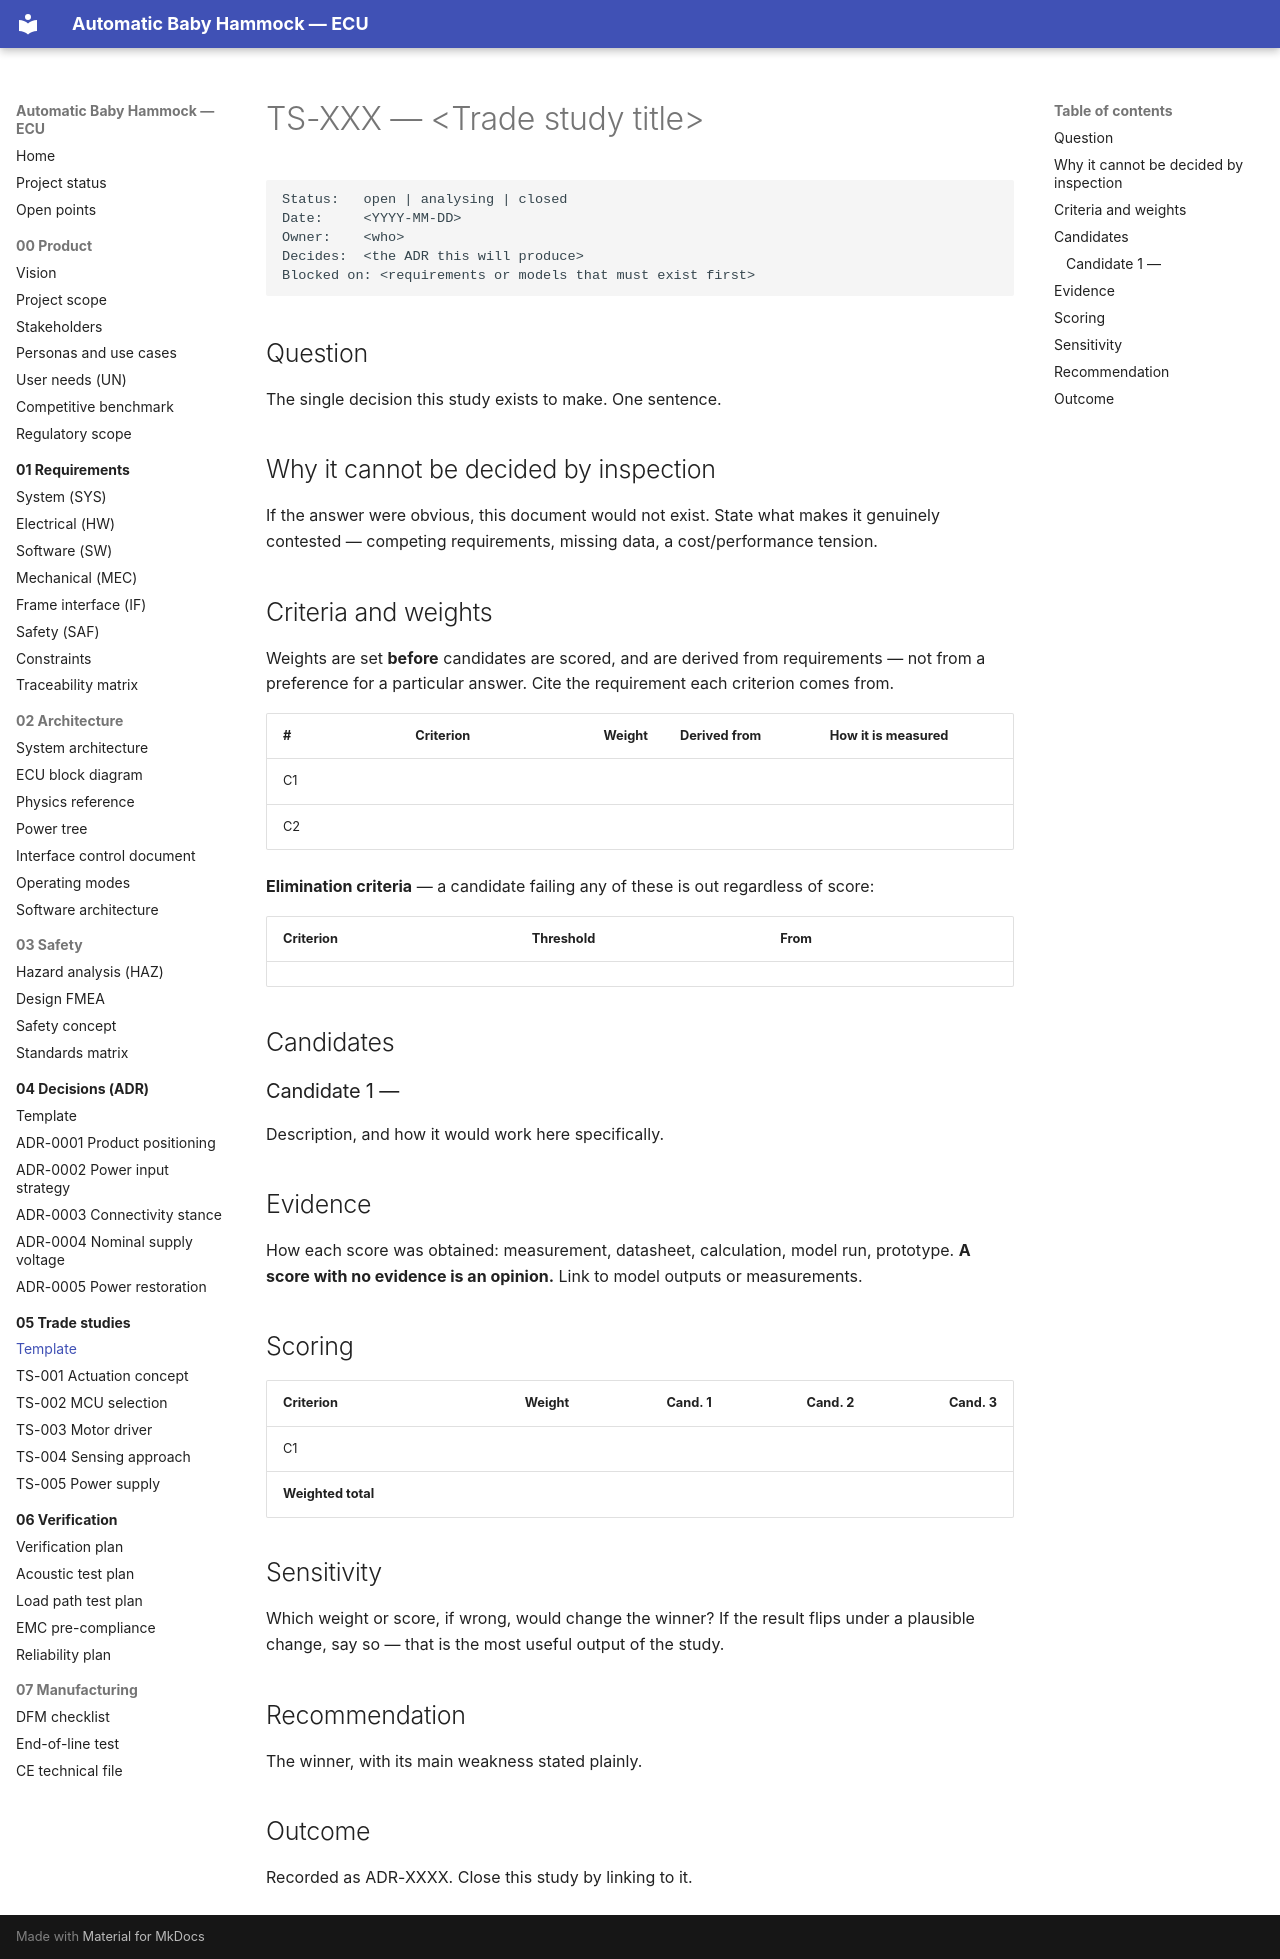

repository: bny61/automaticbabyhammock · page: 05-trade-studies/template/index.html · generator: mkdocs

# TS-XXX — &lt;Trade study title&gt;

```
Status:   open | analysing | closed
Date:     <YYYY-MM-DD>
Owner:    <who>
Decides:  <the ADR this will produce>
Blocked on: <requirements or models that must exist first>
```

## Question

The single decision this study exists to make. One sentence.

## Why it cannot be decided by inspection

If the answer were obvious, this document would not exist. State what makes it genuinely
contested — competing requirements, missing data, a cost/performance tension.

## Criteria and weights

Weights are set **before** candidates are scored, and are derived from requirements — not from a
preference for a particular answer. Cite the requirement each criterion comes from.

| # | Criterion | Weight | Derived from | How it is measured |
|---|---|---:|---|---|
| C1 | | | | |
| C2 | | | | |

**Elimination criteria** — a candidate failing any of these is out regardless of score:

| Criterion | Threshold | From |
|---|---|---|
| | | |

## Candidates

### Candidate 1 — <name>

Description, and how it would work here specifically.

## Evidence

How each score was obtained: measurement, datasheet, calculation, model run, prototype. **A score
with no evidence is an opinion.** Link to model outputs or measurements.

## Scoring

| Criterion | Weight | Cand. 1 | Cand. 2 | Cand. 3 |
|---|---:|---:|---:|---:|
| C1 | | | | |
| **Weighted total** | | | | |

## Sensitivity

Which weight or score, if wrong, would change the winner? If the result flips under a plausible
change, say so — that is the most useful output of the study.

## Recommendation

The winner, with its main weakness stated plainly.

## Outcome

Recorded as ADR-XXXX. Close this study by linking to it.
